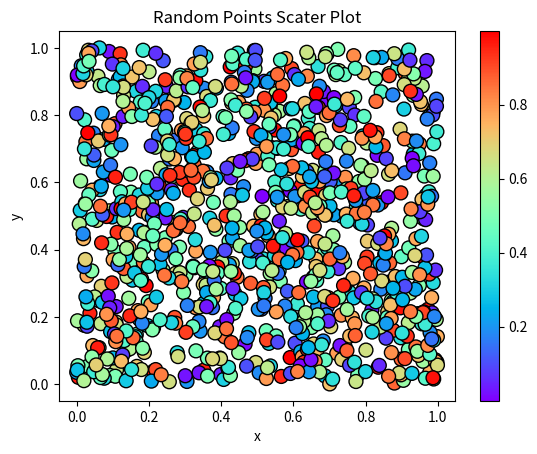

Write Python code to recreate this figure. (Note: this script raises an exception after producing the figure.)
import numpy as np
import pandas as pd
import matplotlib
import matplotlib.pyplot as plt

random_numbers_x = np.random.rand(1000)
random_numbers_y = np.random.rand(1000)
data = pd.DataFrame()
data["x"] = random_numbers_x
data["y"] = random_numbers_y

colors = np.random.rand(1000)

print(data.head())
assert len(data) == 1000, "There should be 1000 rows of data."
print(colors[0:10])
assert len(colors) == 1000, "There should be 1000 random numbers for colors"

data.plot.scatter(
    x="x",
    y="y",
    s=100,
    c=colors,
    colormap="rainbow",
    edgecolors="black"
)

title = "Random Points Scater Plot" 
xlabel = "x"
ylabel = "y"

plt.title(title)
plt.xlabel(xlabel)
plt.ylabel(ylabel)

outputfp = "data/scater_plot.png"
plt.savefig(outputfp)
plt.show()
